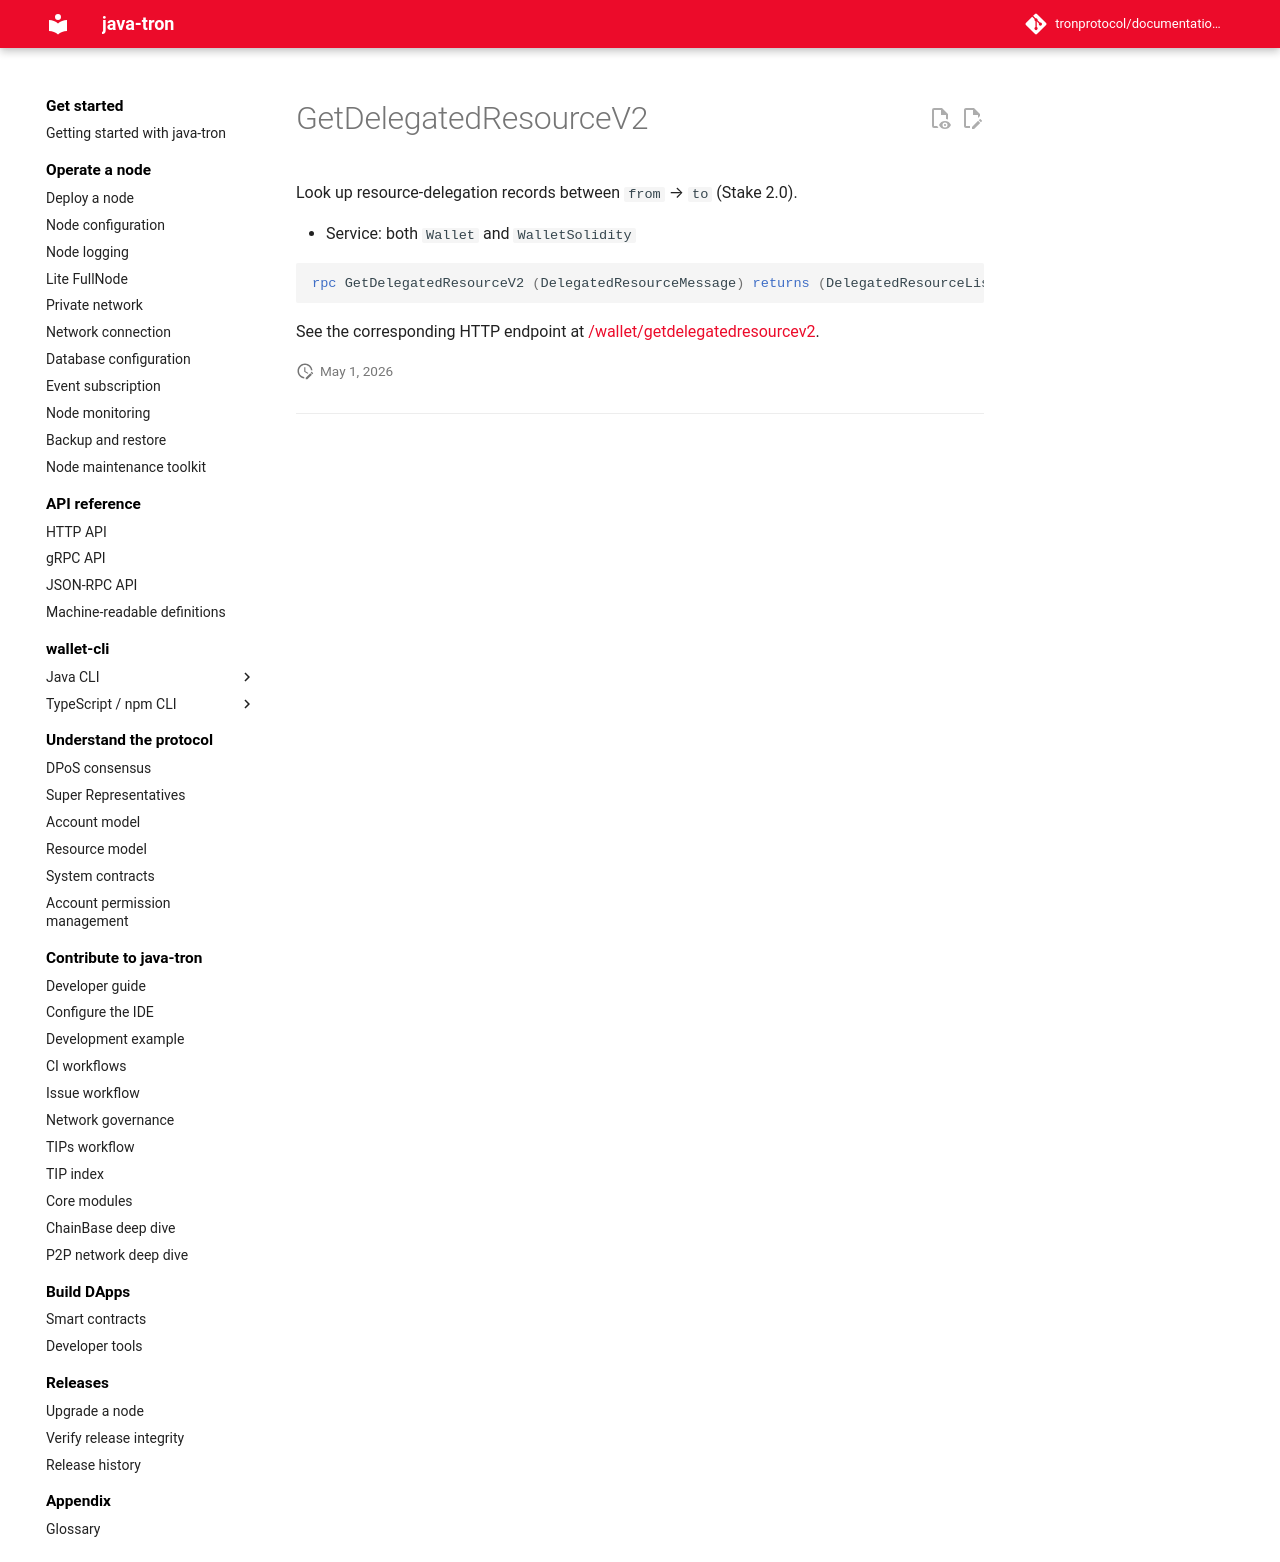

repository: tronprotocol/documentation-en · page: api/rpc/stake-v2/GetDelegatedResourceV2/index.html · generator: mkdocs

# GetDelegatedResourceV2

Look up resource-delegation records between `from` → `to` (Stake 2.0).

- Service: both `Wallet` and `WalletSolidity`

```protobuf
rpc GetDelegatedResourceV2 (DelegatedResourceMessage) returns (DelegatedResourceList) {}
```

See the corresponding HTTP endpoint at [/wallet/getdelegatedresourcev2](../../http/stake-v2/getdelegatedresourcev2.md).
